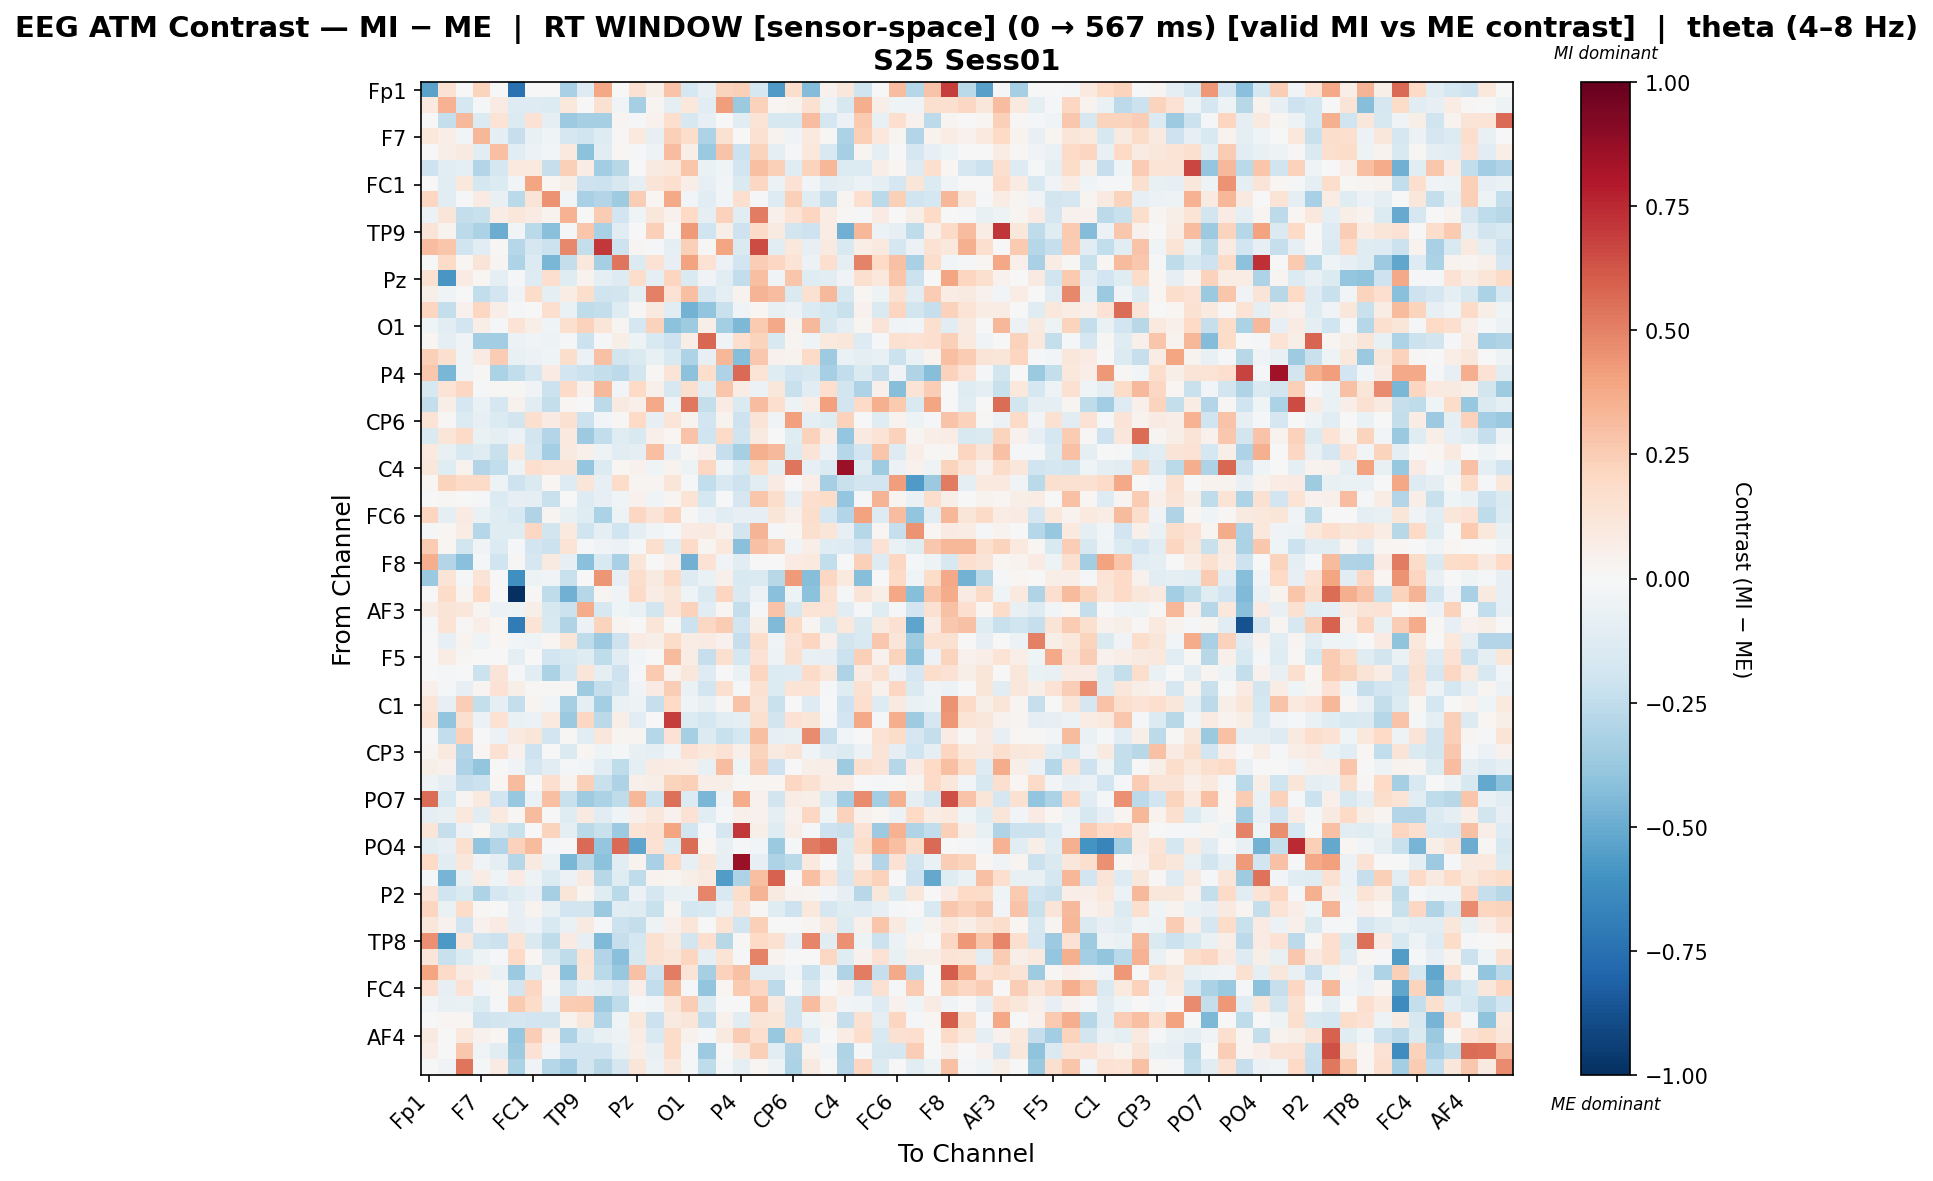

The data file committed next to this chart (first rows):
, Fp1, Fz, F3, F7, FT9, FC5, FC1, C3, T7, TP9, CP5, CP1, Pz, P3, P7, O1, Oz, O2, P4, P8, TP10, CP6, CP2
Fp1, -0.5351, 0.1428, 0.0, 0.2253, 0.00352, -0.7483, 0.0, -0.006829, -0.3259, -0.1262, 0.3869, 0.0, 0.1513, 0.06208, 0.2861, -0.178, -0.08241, 0.2249, 0.2401, -0.1695, -0.5692, 0.1774, -0.4331
Fz, 0.09828, 0.3459, -0.1785, -0.0102, 0.08018, -0.127, -0.1285, -0.1362, 0.1066, 0.00324, 0.1538, -0.03595, -0.3351, 0.02883, -0.09727, 0.1072, -0.1088, 0.4186, -0.368, 0.229, 0.02266, 0.03751, 0.1488
F3, 0.0, -0.238, 0.3229, -0.1332, 0.1392, -0.1401, 0.1424, -0.09985, -0.361, -0.3295, -0.3309, 0.02965, -0.01607, 0.03917, 0.1682, -0.1623, -0.07879, 0.007435, -0.1168, 0.1331, -0.1616, -0.1634, 0.3085
F7, 0.1067, 0.06574, -0.0247, 0.3286, -0.08758, -0.2278, -0.07539, -0.03995, -0.1709, -0.1969, -0.1282, 0.009892, 0.09519, -0.08336, 0.2344, 0.1748, -0.3115, 0.1552, 0.002521, 0.154, 0.03501, -0.03195, 0.09393
FT9, 0.003643, 0.05643, 0.09104, -0.1165, 0.3047, -0.1135, -0.0562, -0.02844, 0.09971, -0.4065, -0.1027, 0.02161, -0.01583, -0.04982, 0.3074, 0.06944, -0.3729, 0.2817, -0.2181, 0.2218, -0.09487, -0.0185, 0.1017
FC5, -0.2075, -0.1166, -0.09945, -0.2967, -0.178, 0.09981, 0.1011, -0.2269, 0.2405, 0.07425, -0.3454, -0.2781, -0.007538, 0.08629, 0.1051, 0.2736, -0.06599, -0.04418, -0.1938, 0.2993, 0.2369, -0.1213, 0.2226
FC1, 0.0, -0.1122, 0.104, -0.1725, -0.1381, -0.02571, 0.3978, 0.0195, 0.05824, -0.2036, -0.2145, -0.1587, -0.09294, 0.1264, 0.1674, 0.06772, -0.0827, -0.02364, -0.1453, 0.205, -0.0613, 0.1469, -0.02902
C3, 0.2051, -0.1142, -0.01517, 0.08328, -0.07429, -0.2683, 0.131, 0.453, -0.02677, -0.3229, -0.2945, -0.356, 0.2482, 0.01625, 0.3808, -0.02713, -0.1137, -0.02713, 0.166, -0.01515, -0.1298, 0.2348, -0.1216
T7, -0.06135, 0.1231, -0.2395, -0.2218, 0.07761, 0.1121, 0.08457, 0.03431, 0.3476, 0.00065, 0.2514, -0.1931, -0.04296, 0.1107, 0.0435, 0.2012, -0.08729, 0.2283, -0.1098, 0.5132, 0.04769, 0.1349, 0.2132
TP9, 0.1297, 0.03614, -0.2644, -0.3162, -0.4963, -0.03032, -0.2678, -0.4216, -0.0112, 0.2798, -0.3238, -0.1063, -0.003568, 0.2396, 0.009186, 0.4236, -0.2, 0.06001, -0.2055, 0.1898, 0.08701, -0.1797, -0.2081
CP5, 0.3093, 0.2784, -0.1963, -0.1048, 0.01327, -0.2843, -0.1707, -0.2139, 0.4776, -0.235, 0.7094, -0.2086, 0.02944, -0.02094, -0.09366, 0.2355, 0.01085, 0.3971, -0.1446, 0.6503, -0.1078, 0.1024, -0.07953
CP1, 0.002812, 0.1933, 0.01758, 0.1259, 0.028, -0.3116, -0.1368, -0.4602, -0.2389, 0.1024, -0.3333, 0.5313, -0.1373, 0.1482, -0.08283, 0.3997, 0.1464, -0.05845, -0.1908, 0.243, 0.2073, 0.1396, -0.05929
Pz, 0.1546, -0.5826, 0.07886, 0.02198, -0.08693, -0.01323, -0.1299, 0.1709, -0.1197, 0.03513, -0.1016, -0.1304, 0.1777, -0.08924, 0.2154, -0.1466, -0.03133, -0.115, -0.248, 0.3021, -0.03411, 0.2778, -0.1237
P3, 0.05657, -0.04169, -0.0001715, -0.2478, -0.1937, -0.03439, 0.1864, -0.0962, 0.07672, 0.1721, -0.1979, -0.1798, -0.09966, 0.5066, 0.1418, 0.3003, -0.1691, -0.08968, 0.03429, 0.3371, 0.3083, -0.1406, 0.1506
P7, 0.211, -0.2374, 0.04317, 0.2061, 0.06812, -0.01015, 0.004169, 0.17, -0.06546, -0.2576, -0.2392, -0.1179, 0.01258, 0.08977, -0.1167, -0.4756, -0.3956, -0.2208, -0.03324, 0.01976, -0.07246, -0.06228, -0.1365
O1, -0.04548, -0.113, -0.195, 0.06886, -0.008867, 0.1335, 0.05967, -0.04581, 0.163, 0.2308, 0.1199, 0.02396, -0.1757, 0.232, -0.4118, -0.3579, 0.05898, -0.3408, -0.4473, 0.2637, 0.3782, 0.03741, 0.3206
Oz, 0.02114, -0.08672, -0.03323, -0.3493, -0.3486, -0.06094, -0.03472, -0.05259, -0.009392, -0.2141, -0.0118, 0.05689, -0.05258, -0.1553, -0.2097, 0.06392, 0.5775, -0.03537, 0.1693, 0.2249, -0.1495, 0.03051, -0.04071
O2, 0.2368, 0.164, -0.04562, 0.08269, 0.2552, -0.07077, -0.06241, -0.03921, 0.1726, -0.05477, 0.2952, -0.1871, -0.1432, -0.07623, -0.1538, -0.3083, -0.07837, 0.3308, -0.4277, 0.2691, 0.04434, 0.03627, 0.1953
P4, 0.2718, -0.4599, -0.03871, 0.01126, -0.317, -0.2471, -0.1652, 0.0796, -0.1884, -0.2163, -0.2358, -0.2579, -0.1873, 0.01237, 0.1281, -0.4071, 0.173, -0.3092, 0.5642, 0.1392, -0.1208, -0.195, -0.1597
P8, -0.1563, 0.1393, 0.206, -0.01297, 0.01356, 0.01178, -0.0344, -0.2116, 0.1899, 0.0415, 0.3277, -0.02452, 0.1958, 0.04964, -0.1601, 0.161, -0.1098, 0.2785, 0.07156, -0.05764, 0.1096, -0.2253, -0.1147
TP10, -0.2393, 0.06984, -0.1672, -0.06637, -0.1684, 0.0436, -0.1171, -0.2366, 0.01574, -0.005014, -0.2608, 0.0937, 0.04913, 0.3784, -0.04328, 0.526, -0.2351, 0.08056, -0.1439, 0.3068, 0.165, -0.05332, 0.06472
CP6, 0.1367, 0.01078, -0.1342, -0.08492, -0.1386, -0.1843, 0.1639, 0.08082, 0.1509, -0.2163, -0.02961, 0.008416, 0.1995, -0.08368, 0.1221, 0.03552, -0.1894, 0.03777, -0.2043, 0.1281, -0.03748, 0.4134, -0.08595
CP2, -0.1419, 0.1243, 0.1949, -0.06947, -0.0961, -0.05644, -0.1824, -0.2919, 0.09438, -0.3637, -0.245, -0.1198, -0.1523, 0.04816, 0.01695, 0.2839, -0.2011, 0.188, -0.2, 0.0906, -0.007511, -0.1242, 0.2307
Cz, 0.0952, -0.07032, -0.1537, -0.1194, -0.2237, 0.1085, -0.1648, -0.3361, 0.08689, 0.04755, -0.05402, -0.1045, -0.09515, 0.3004, -0.07956, 0.01046, 0.04991, -0.2344, -0.3297, 0.3565, 0.3265, -0.1384, 0.1286
C4, 0.1142, -0.1211, 0.03797, -0.2953, -0.2463, -0.05038, 0.1658, 0.1391, 0.1274, -0.3868, -0.1361, 0.02318, 0.04338, -0.04506, 0.03434, -0.05262, 0.2046, -0.04593, -0.1502, 0.1835, -0.09282, 0.5378, -0.07973
T8, 0.0218, 0.2216, 0.1889, 0.1919, -0.05016, -0.2104, -0.1433, 0.01851, -0.1304, 0.1241, -0.08277, 0.1802, 0.02935, 0.02353, 0.1189, -0.01576, -0.2473, -0.1497, -0.2058, -0.1124, 0.07995, -0.001348, 0.06468
FT10, 0.0, 0.0142, -0.007269, -0.01443, -0.1397, -0.07982, -0.08759, -0.224, 0.007039, -0.1278, -0.08259, -0.03962, 0.03908, -0.03609, 0.02988, 0.1331, -0.1725, -0.005469, -0.1681, 0.2765, 0.1768, -0.07988, 0.1643
FC6, 0.2163, -0.09576, 0.07866, -0.06633, -0.1245, -0.1544, -0.3025, 0.03091, -0.07541, -0.1175, -0.3137, -0.05145, 0.2057, 0.1307, 0.2162, 0.008812, -0.05828, -0.1083, -0.07818, -0.07841, 0.1244, 0.04901, 0.1765
FC2, -0.01235, 0.02287, 0.07273, -0.289, -0.1227, -0.1249, 0.2082, -0.1832, 0.1008, -0.1989, -0.1013, -0.1973, -0.08912, -0.03686, -0.01084, 0.07814, 0.08794, 0.04556, -0.1857, 0.3409, -0.02221, 0.01856, 0.1608
F4, 0.2532, 0.02192, -0.1829, -0.03786, -0.1352, -0.01463, -0.1916, -0.2124, 0.1393, -0.01884, -0.03512, -0.06104, -0.02096, 0.1617, -0.1233, 0.1941, 0.0298, 0.1021, -0.4147, 0.292, 0.2405, -0.03391, 0.06593
F8, 0.3667, -0.2903, -0.4178, -0.01551, -0.2025, 0.01224, -0.166, 0.09286, -0.08331, -0.4154, -0.1548, -0.3212, 0.1217, 0.005266, 0.05304, -0.4792, 0.1416, -0.0382, -0.1142, 0.0, 0.0, 0.07877, 0.1002
Fp2, -0.3709, 0.1279, -0.01459, 0.1271, 0.005086, -0.6114, -0.05136, -0.0362, -0.226, 0.005476, 0.44, -0.08352, 0.1724, 0.08687, 0.1905, -0.1274, -0.06752, 0.04801, -0.1516, -0.1412, -0.276, 0.4233, -0.4276
AF7, -0.006314, 0.1829, 0.02667, 0.2008, 0.004264, -1.0, 0.01188, -0.2504, -0.4834, -0.2863, 0.02712, -0.03129, 0.1929, 0.07726, 0.1195, -0.04016, -0.1407, 0.214, -0.1414, -0.06059, -0.4178, -0.05058, -0.4121
AF3, 0.07285, 0.1271, 0.1095, 0.02926, -0.06066, -0.05265, 0.05623, -0.1625, -0.2118, 0.3723, -0.1634, -0.041, -0.06864, -0.1846, 0.1263, 0.2267, -0.1095, 0.0201, -0.2419, -0.01648, 0.2818, -0.1605, 0.1405
AFz, -0.01599, 0.137, 0.01253, 0.0663, 0.01728, -0.6975, 0.1379, -0.1554, -0.3022, -0.05613, 0.2263, 0.02506, 0.001679, 0.1245, 0.01093, -0.2128, 0.2085, 0.2564, -0.1951, 0.05911, -0.4408, 0.196, 0.0254
F1, 0.0, -0.08582, 0.03733, -0.04194, 0.02197, -0.02599, -0.04105, 0.02162, 0.1189, -0.251, -0.3654, -0.2087, 0.07994, 0.05738, 0.1824, 0.07805, 0.08408, 0.04114, -0.2296, 0.1771, -0.03531, 0.1426, 0.2172
F5, 0.0, 0.07599, 0.01001, 0.003149, -0.0009336, -0.09456, -0.004419, -0.1883, -0.1534, -0.1231, -0.2551, -0.1073, -0.02764, -0.007752, 0.3178, 0.07673, -0.2292, 0.1598, -0.1751, 0.1478, -0.05121, 0.1631, -0.07771
FT7, 0.005942, -0.009787, 0.006581, -0.2136, 0.1291, -0.01849, -0.116, -0.3144, -0.1746, 0.1193, -0.08773, -0.2103, -0.009071, 0.2655, 0.03418, 0.1109, -0.1292, -0.004598, -0.06581, 0.2182, -0.1399, -0.1322, 0.195
FC3, 0.04869, -0.01109, -0.08319, 0.02595, 0.144, 0.0606, 0.01443, 0.01503, 0.0097, -0.3546, -0.2358, -0.1836, -0.03529, 0.07873, 0.2492, -0.06418, -0.183, 0.1578, -0.02015, 0.1546, -0.1362, 0.1405, 0.1364
C1, 0.1217, -0.08278, 0.2438, -0.2344, -0.09772, -0.2345, 0.02415, -0.02995, -0.3317, -0.09607, -0.339, -0.06807, -0.05058, -0.2303, 0.203, -0.04497, -0.07424, 0.00827, 0.2875, 0.1289, -0.2257, -0.002447, -0.1258
C5, 0.1559, -0.3936, 0.1592, -0.06228, 0.1474, -0.06676, -0.05755, 0.09905, -0.3706, 0.2033, -0.2699, 0.06566, -0.102, 0.002055, 0.6885, -0.14, -0.1779, -0.1049, -0.0894, 0.164, -0.1806, 0.146, 0.1238
TP7, 0.0, -0.2444, 0.23, -0.004113, -0.06107, 0.08788, 0.12, -0.1881, 0.01393, -0.1016, 0.1102, 0.02551, 0.02446, -0.2827, 0.1442, -0.3309, -0.1402, -0.2206, -0.1747, 0.3024, -0.07817, -0.07142, 0.471
CP3, 0.02527, 0.09914, -0.2952, 0.01847, 0.153, 0.04257, -0.2067, -0.005419, -0.142, 0.02062, -0.04421, -0.02004, -0.07716, -0.1014, -0.03267, 0.144, 0.1079, 0.1422, 0.04793, 0.2188, 0.09165, 0.1315, -0.03966
P1, 0.05787, 0.03911, -0.3107, -0.3961, 0.006623, -0.03821, -0.1672, -0.1106, -0.01823, -0.02715, -0.1072, -0.2527, -0.08742, 0.07878, 0.07107, 0.06738, -0.07547, 0.3094, -0.04363, 0.2445, -0.2081, -0.007337, 0.05747
P5, -0.05445, -0.08944, -0.2301, -0.2132, 0.01684, 0.3189, -0.002313, 0.1691, 0.03803, 0.2403, -0.2208, -0.3054, 0.05296, 0.05517, 0.2226, 0.2366, 0.06677, 0.06064, 0.01397, 0.01648, 0.02282, 0.2079, 0.1512
PO7, 0.5569, -0.1535, 0.02975, 0.09706, -0.1916, -0.3811, -0.06603, 0.3017, -0.2214, -0.3592, -0.3174, -0.2551, 0.3339, -0.2164, 0.5482, -0.1333, -0.4561, -0.03233, 0.3746, 0.04496, -0.1869, 0.07679, 0.06226
PO3, -0.09391, -0.07678, 0.1048, -0.1132, 0.09469, 0.01061, 0.3151, -0.005122, -0.1208, 0.08715, -0.1157, -0.04133, 0.0523, 0.116, 0.03926, 0.1463, -0.1037, -0.01604, 0.05023, 0.04159, -0.09244, 0.04588, 0.2056
POz, 0.1175, -0.2333, -0.05591, 0.02329, -0.1408, -0.2212, 0.002561, 0.2224, -0.08758, -0.2679, -0.2192, -0.3604, 0.1383, 0.1507, 0.3936, -0.1901, -0.02013, -0.168, 0.7088, 0.05777, -0.1239, 0.06646, -0.01074
PO4, -0.112, -0.08521, 0.1601, -0.3961, -0.2967, 0.2324, 0.3165, -0.0103, -0.007667, 0.5626, -0.3841, 0.5676, -0.5281, 0.1417, -0.1401, 0.5603, 0.0197, -0.07603, -0.01244, -0.03011, -0.3684, -0.01851, 0.5158
PO8, 0.2014, -0.1097, 0.1116, -0.03869, -0.09163, -0.2876, 0.08726, -0.06727, -0.455, -0.2811, -0.4091, -0.1062, 0.03283, -0.3224, 0.2015, -0.08085, 0.1154, -0.07933, 0.8633, -0.08065, -0.3096, -0.2665, 0.09407
P6, -0.0226, -0.4674, -0.07567, 0.07154, -0.04157, 0.08006, -0.04906, -0.14, -0.06166, 0.08879, -0.2745, -0.118, -0.2525, 0.03808, 0.02662, 0.05516, 0.08639, -0.5583, -0.3068, 0.3013, 0.5865, 0.0, 0.3011
P2, 0.125, -0.197, -0.1435, -0.3108, -0.1687, -0.1176, -0.08099, -0.3304, 0.1209, 0.03057, -0.1249, -0.2732, -0.05843, -0.1646, -0.0753, -0.06388, 0.4913, -0.1493, 0.1738, 0.3407, 0.0898, 0.03619, 0.02503
CPz, 0.2169, -0.06575, 0.187, 0.01287, 0.001635, -0.07911, 0.03539, -0.0762, -0.1952, -0.1853, -0.3718, -0.1029, -0.1206, -0.2207, 0.02779, -0.1769, -0.1486, -0.06805, 0.1285, 0.01062, -0.122, -0.2107, 0.1087
CP4, 0.1116, 0.04521, -0.1914, 0.04545, 0.08394, -0.08323, -0.05894, -0.1562, -0.0687, 0.09087, -0.00838, -0.2168, -0.2413, -0.05107, 0.05314, 0.1245, -0.0004116, 0.1347, -0.184, 0.2417, 0.001786, 0.0, 0.02897
TP8, 0.4581, -0.5758, 0.1148, -0.2021, -0.216, 0.135, -0.1463, -0.2531, 0.08369, -0.08502, -0.4375, -0.2297, -0.176, 0.1541, 0.08899, -0.1826, 0.1697, -0.2752, 0.01059, 0.1959, 0.154, -0.07924, 0.491
C6, 0.1191, -0.2233, -0.1393, -0.04959, -0.01426, 0.2011, 0.02088, -0.1498, -0.2573, 0.138, -0.291, -0.4153, -0.1578, 0.1514, 0.1232, 0.2141, -0.08687, 0.1349, -0.01045, 0.4994, 0.0344, -0.0003715, 0.00389
C2, 0.392, 0.1938, 0.08572, 0.06669, -0.06769, -0.3745, -0.1283, 0.04281, -0.4112, 0.1242, -0.2724, -0.3759, 0.2939, -0.2109, 0.5149, 0.131, -0.3288, 0.2301, 0.2967, -0.1062, -0.1137, -0.02394, -0.2112
FC4, 0.1684, -0.07992, 0.1407, -0.02433, 0.01214, -0.1812, 0.2048, 0.008703, -0.1962, -0.08082, -0.1156, -0.1666, 0.06576, -0.2427, 0.3129, -0.009701, -0.3973, 0.01898, 0.2604, 0.2054, -0.2622, 0.001988, -0.144
FT8, -0.02557, -0.07754, -0.06852, -0.138, -0.01846, 0.2631, 0.1845, -0.06076, 0.2501, 0.2597, -0.3579, -0.2567, -0.01493, -0.02999, 0.1173, 0.2486, -0.1362, 0.0, 0.007585, 0.3012, 0.09176, -0.1803, 0.3101
F6, 0.002078, 0.01945, 0.02056, -0.2097, -0.1829, -0.1657, -0.1883, -0.1871, 0.03226, 0.1142, -0.2911, -0.04065, 0.105, -0.2119, 0.09273, 0.1182, -0.2454, 0.04601, -0.1136, 0.1321, 0.1193, -0.1889, -0.04519
... 3 more rows
